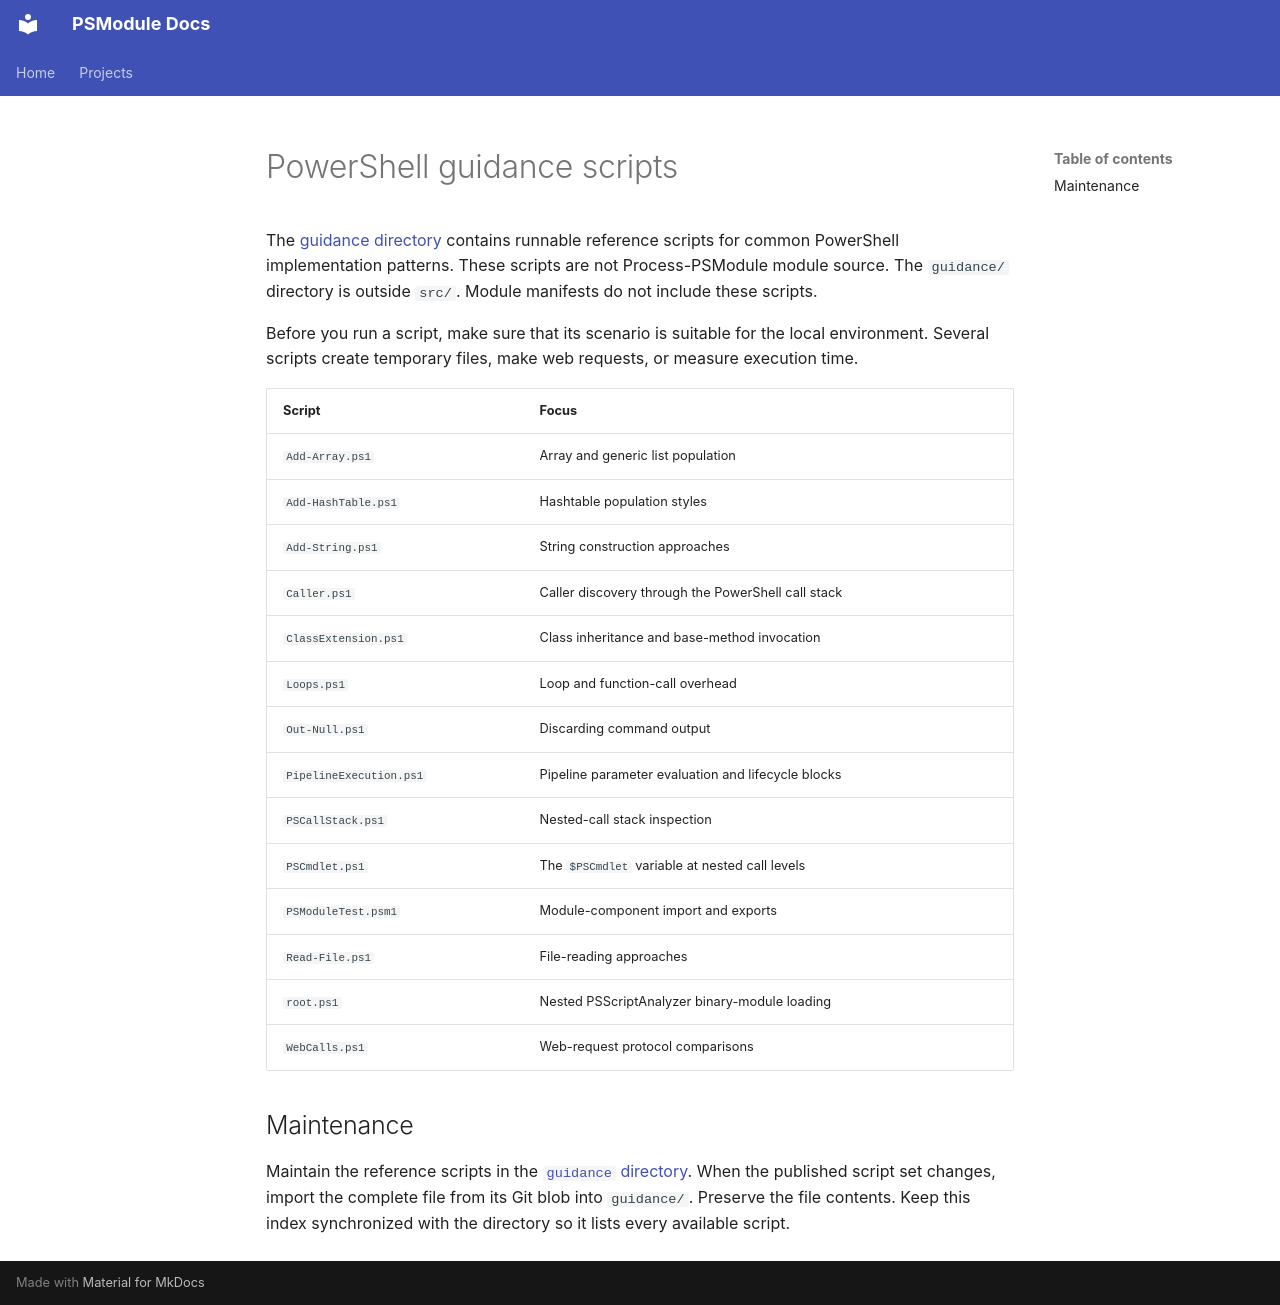

repository: PSModule/Process-PSModule · page: content/reference/guidance-scripts/index.html · generator: mkdocs

---
title: PowerShell guidance scripts
description: Reference PowerShell scripts that demonstrate implementation patterns used by the PSModule framework.
---

# PowerShell guidance scripts

The [guidance directory](https://github.com/PSModule/Process-PSModule/tree/main/guidance) contains runnable reference scripts for common PowerShell implementation patterns.
These scripts are not Process-PSModule module source. The `guidance/` directory is outside `src/`. Module manifests do not include these scripts.

Before you run a script, make sure that its scenario is suitable for the local environment.
Several scripts create temporary files, make web requests, or measure execution time.

| Script | Focus |
| --- | --- |
| `Add-Array.ps1` | Array and generic list population |
| `Add-HashTable.ps1` | Hashtable population styles |
| `Add-String.ps1` | String construction approaches |
| `Caller.ps1` | Caller discovery through the PowerShell call stack |
| `ClassExtension.ps1` | Class inheritance and base-method invocation |
| `Loops.ps1` | Loop and function-call overhead |
| `Out-Null.ps1` | Discarding command output |
| `PipelineExecution.ps1` | Pipeline parameter evaluation and lifecycle blocks |
| `PSCallStack.ps1` | Nested-call stack inspection |
| `PSCmdlet.ps1` | The `$PSCmdlet` variable at nested call levels |
| `PSModuleTest.psm1` | Module-component import and exports |
| `Read-File.ps1` | File-reading approaches |
| `root.ps1` | Nested PSScriptAnalyzer binary-module loading |
| `WebCalls.ps1` | Web-request protocol comparisons |

## Maintenance

Maintain the reference scripts in the [`guidance` directory](https://github.com/PSModule/Process-PSModule/tree/main/guidance).
When the published script set changes, import the complete file from its Git blob into `guidance/`.
Preserve the file contents. Keep this index synchronized with the directory so it lists every available script.
